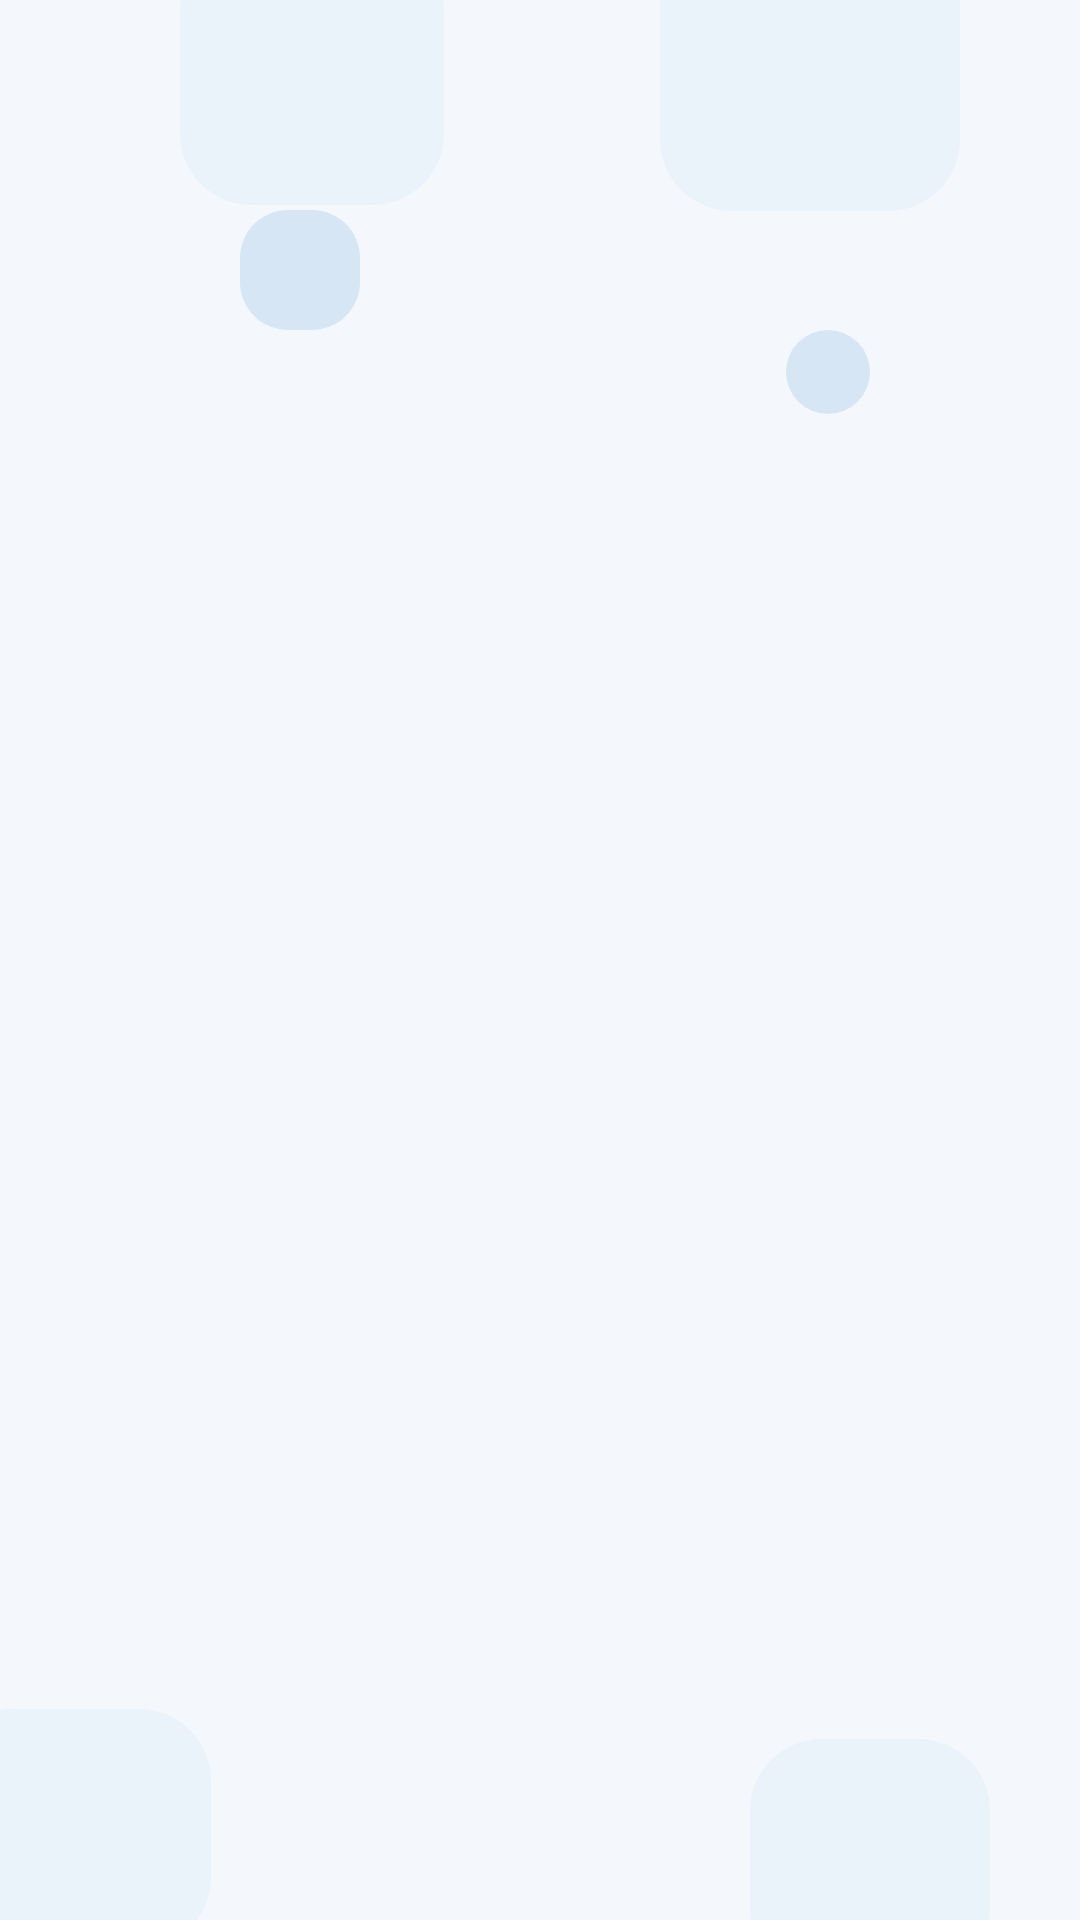

The Android layout XML behind this screen, and the referenced resources:
<!-- AndroidManifest.xml: application theme Theme.Jokoa -->
<!-- res/layout/fondo_decorado.xml -->
<?xml version="1.0" encoding="utf-8"?>
<FrameLayout xmlns:android="http://schemas.android.com/apk/res/android" xmlns:app="http://schemas.android.com/apk/res-auto" xmlns:tools="http://schemas.android.com/tools"
    android:layout_width="match_parent"
    android:layout_height="match_parent">

    <View
        android:layout_width="88dp"
        android:layout_height="88dp"
        android:layout_gravity="top|start"
        android:layout_marginStart="60dp"
        android:layout_marginTop="-20dp"
        android:layout_marginEnd="0dp"
        android:layout_marginBottom="0dp"
        android:background="@drawable/deco_tenue"
        android:importantForAccessibility="no" />
    <View
        android:layout_width="100dp"
        android:layout_height="100dp"
        android:layout_gravity="top|end"
        android:layout_marginStart="0dp"
        android:layout_marginTop="-30dp"
        android:layout_marginEnd="40dp"
        android:layout_marginBottom="0dp"
        android:background="@drawable/deco_tenue"
        android:importantForAccessibility="no" />
    <View
        android:layout_width="40dp"
        android:layout_height="40dp"
        android:layout_gravity="top|start"
        android:layout_marginStart="80dp"
        android:layout_marginTop="70dp"
        android:layout_marginEnd="0dp"
        android:layout_marginBottom="0dp"
        android:background="@drawable/deco_claro"
        android:importantForAccessibility="no" />
    <View
        android:layout_width="28dp"
        android:layout_height="28dp"
        android:layout_gravity="top|end"
        android:layout_marginStart="0dp"
        android:layout_marginTop="110dp"
        android:layout_marginEnd="70dp"
        android:layout_marginBottom="0dp"
        android:background="@drawable/deco_claro"
        android:importantForAccessibility="no" />
    <View
        android:layout_width="90dp"
        android:layout_height="80dp"
        android:layout_gravity="bottom|start"
        android:layout_marginStart="-20dp"
        android:layout_marginTop="0dp"
        android:layout_marginEnd="0dp"
        android:layout_marginBottom="-10dp"
        android:background="@drawable/deco_tenue"
        android:importantForAccessibility="no" />
    <View
        android:layout_width="80dp"
        android:layout_height="80dp"
        android:layout_gravity="bottom|end"
        android:layout_marginStart="0dp"
        android:layout_marginTop="0dp"
        android:layout_marginEnd="30dp"
        android:layout_marginBottom="-20dp"
        android:background="@drawable/deco_tenue"
        android:importantForAccessibility="no" />
    <View
        android:layout_width="36dp"
        android:layout_height="36dp"
        android:layout_gravity="bottom|start"
        android:layout_marginStart="24dp"
        android:layout_marginTop="0dp"
        android:layout_marginEnd="0dp"
        android:layout_marginBottom="100dp"
        android:background="@drawable/deco_coral"
        android:importantForAccessibility="no" />
</FrameLayout>
<!-- resources referenced by this layout -->
<resources>
  <!-- drawable deco_claro (drawable) -->
  <?xml version="1.0" encoding="utf-8"?>
  <shape xmlns:android="http://schemas.android.com/apk/res/android" android:shape="rectangle">
      <solid android:color="@color/jokoa_azul_claro" />
      <corners android:radius="16dp" />
  </shape>
  <!-- drawable deco_tenue (drawable) -->
  <?xml version="1.0" encoding="utf-8"?>
  <shape xmlns:android="http://schemas.android.com/apk/res/android" android:shape="rectangle">
      <solid android:color="@color/jokoa_azul_tenue" />
      <corners android:radius="24dp" />
  </shape>
  <style name="Theme.Jokoa" parent="Base.Theme.Jokoa" />
  <color name="jokoa_azul_claro">#D6E6F5</color>
  <color name="jokoa_azul_tenue">#EAF2FA</color>
  <color name="jokoa_azul">#185FA5</color>
  <color name="jokoa_azul_noche">#0F3F6E</color>
  <color name="jokoa_coral_oscuro">#B8461F</color>
  <color name="jokoa_coral_tenue">#FDEEE8</color>
  <color name="jokoa_superficie">#FFFFFF</color>
  <color name="jokoa_texto">#1B2430</color>
  <color name="jokoa_texto_2">#5B6B82</color>
  <color name="jokoa_borde_campo">#6F7F96</color>
  <color name="jokoa_borde">#D5DEEA</color>
  <color name="jokoa_fondo">#F4F7FB</color>
  <style name="Widget.Jokoa.Card" parent="Widget.Material3.CardView.Outlined">
          <item name="cardBackgroundColor">@color/jokoa_superficie</item>
          <item name="cardCornerRadius">16dp</item>
          <item name="cardElevation">2dp</item>
          <item name="strokeColor">@color/jokoa_borde</item>
          <item name="strokeWidth">1dp</item>
      </style>
  <style name="Widget.Jokoa.BottomNav.Indicador" parent="Widget.Material3.BottomNavigationView.ActiveIndicator">
          <item name="android:color">@color/jokoa_azul_claro</item>
      </style>
  <style name="TextoNavActivo" parent="TextoNav">
          <item name="android:textColor">@color/jokoa_azul_noche</item>
      </style>
  <style name="TextoNav" parent="TextAppearance.Material3.LabelMedium">
          <item name="android:textSize">12sp</item>
          <item name="android:textStyle">bold</item>
      </style>
  <color name="jokoa_coral">#D85A30</color>
  <style name="TextoPestana" parent="TextAppearance.Material3.TitleSmall">
          <item name="android:textSize">16sp</item>
          <item name="android:textStyle">bold</item>
          <item name="textAllCaps">false</item>
      </style>
  <style name="MaterialAlertDialog.Jokoa" parent="MaterialAlertDialog.Material3">
          <item name="shapeAppearance">@style/ShapeAppearance.Jokoa.Dialogo</item>
          <item name="backgroundTint">@color/jokoa_superficie</item>
      </style>
  <style name="MaterialAlertDialog.Jokoa.Titulo" parent="MaterialAlertDialog.Material3.Title.Text">
          <item name="android:textSize">20sp</item>
          <item name="android:textStyle">normal</item>
          <item name="android:textColor">@color/jokoa_texto</item>
      </style>
  <style name="Widget.Jokoa.Button.CompactoAzul">
          <item name="android:minHeight">48dp</item>
          <item name="android:textSize">15sp</item>
      </style>
  <style name="Widget.Jokoa.Button.Texto" parent="Widget.Material3.Button.TextButton">
          <item name="android:minHeight">48dp</item>
          <item name="android:textSize">16sp</item>
          <item name="android:textStyle">bold</item>
          <item name="android:textAllCaps">false</item>
          <item name="android:textColor">@color/jokoa_azul</item>
      </style>
  <style name="Animacion.Jokoa.Dialogo" parent="@android:style/Animation.Dialog">
          <item name="android:windowEnterAnimation">@anim/dialogo_entra</item>
          <item name="android:windowExitAnimation">@anim/dialogo_sale</item>
      </style>
  <style name="ShapeAppearance.Jokoa.Dialogo" parent="ShapeAppearance.Material3.Corner.ExtraLarge">
          <item name="cornerSize">16dp</item>
      </style>
</resources>
